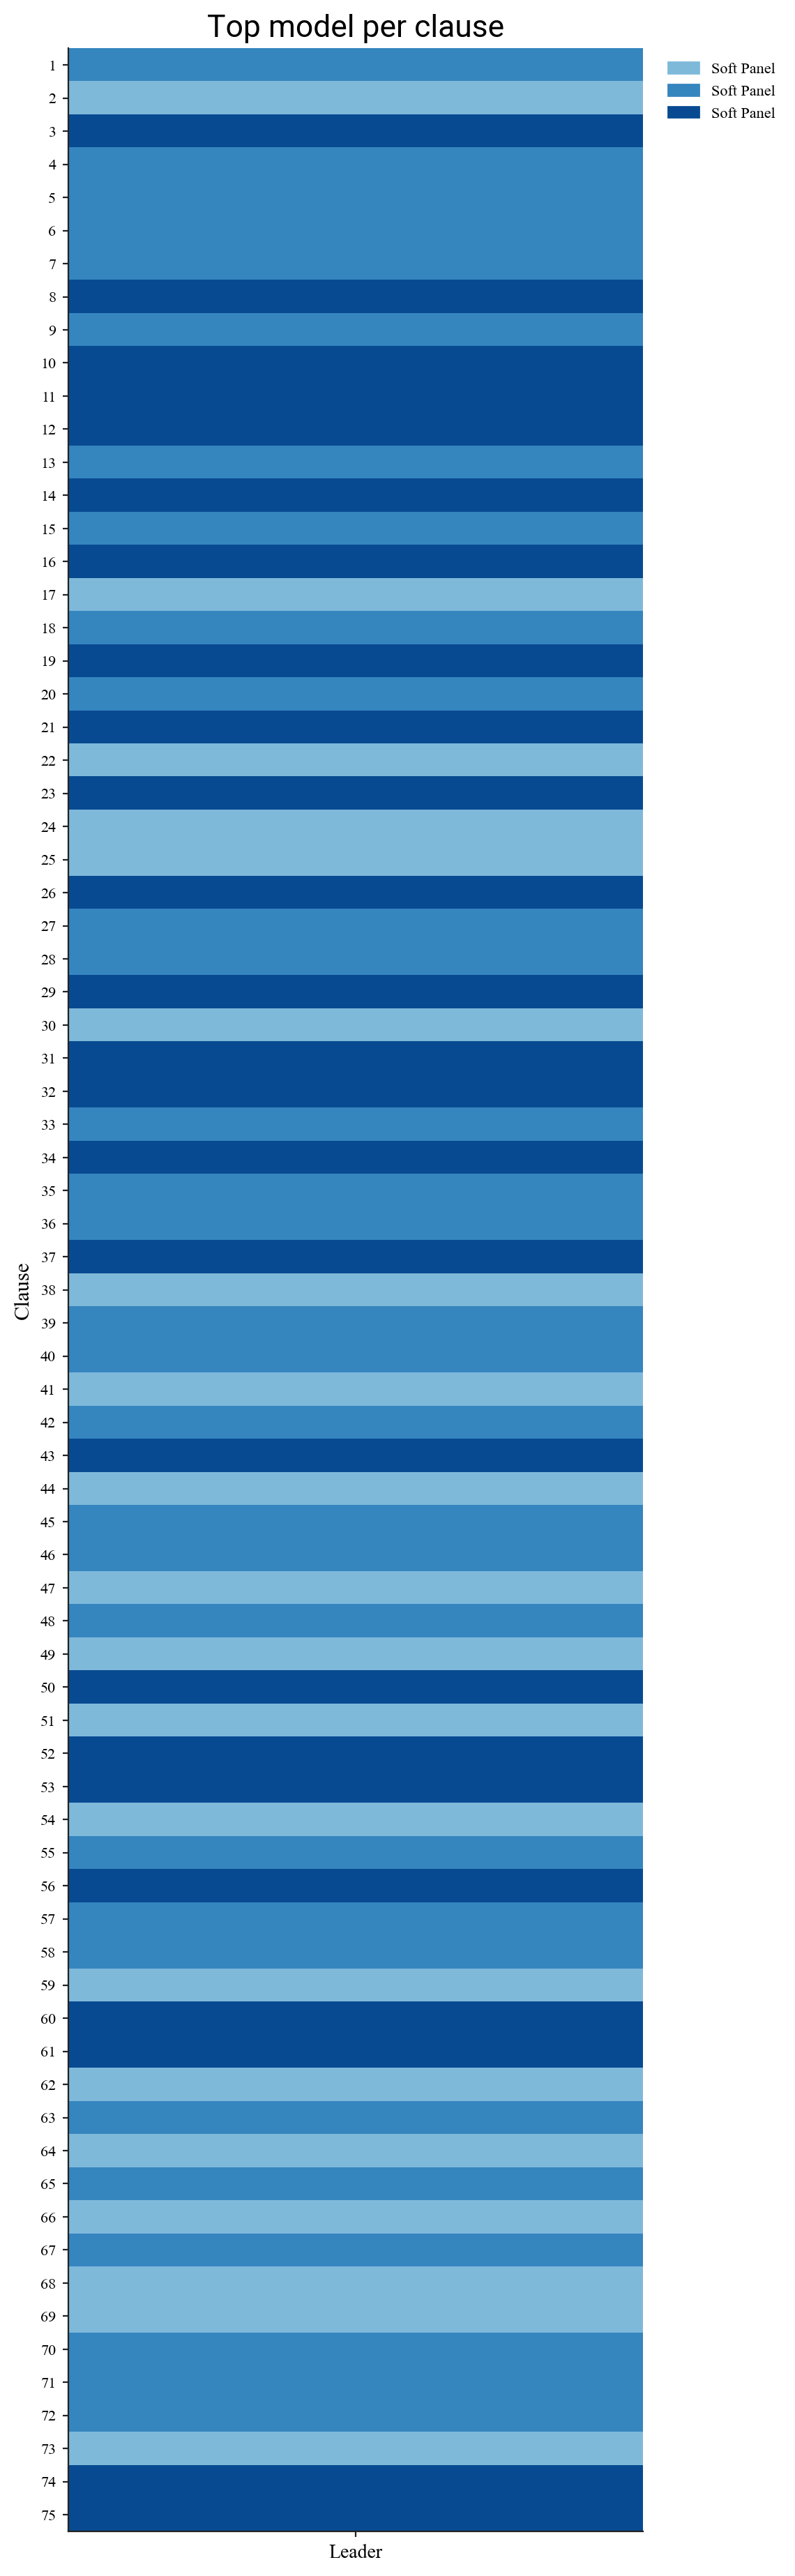

The file beside this chart, header and first rows:
clause_id, leader_model
1, checkpoints/llama3.1-8b-soft-panel-contr…
2, checkpoints/llama3.1-8b-soft-panel
3, checkpoints/llama3.1-8b-soft-panel-contr…
4, checkpoints/llama3.1-8b-soft-panel-contr…
5, checkpoints/llama3.1-8b-soft-panel-contr…
6, checkpoints/llama3.1-8b-soft-panel-contr…
7, checkpoints/llama3.1-8b-soft-panel-contr…
8, checkpoints/llama3.1-8b-soft-panel-contr…
9, checkpoints/llama3.1-8b-soft-panel-contr…
10, checkpoints/llama3.1-8b-soft-panel-contr…
11, checkpoints/llama3.1-8b-soft-panel-contr…
12, checkpoints/llama3.1-8b-soft-panel-contr…
13, checkpoints/llama3.1-8b-soft-panel-contr…
14, checkpoints/llama3.1-8b-soft-panel-contr…
15, checkpoints/llama3.1-8b-soft-panel-contr…
16, checkpoints/llama3.1-8b-soft-panel-contr…
17, checkpoints/llama3.1-8b-soft-panel
18, checkpoints/llama3.1-8b-soft-panel-contr…
19, checkpoints/llama3.1-8b-soft-panel-contr…
20, checkpoints/llama3.1-8b-soft-panel-contr…
21, checkpoints/llama3.1-8b-soft-panel-contr…
22, checkpoints/llama3.1-8b-soft-panel
23, checkpoints/llama3.1-8b-soft-panel-contr…
24, checkpoints/llama3.1-8b-soft-panel
25, checkpoints/llama3.1-8b-soft-panel
26, checkpoints/llama3.1-8b-soft-panel-contr…
27, checkpoints/llama3.1-8b-soft-panel-contr…
28, checkpoints/llama3.1-8b-soft-panel-contr…
29, checkpoints/llama3.1-8b-soft-panel-contr…
30, checkpoints/llama3.1-8b-soft-panel
31, checkpoints/llama3.1-8b-soft-panel-contr…
32, checkpoints/llama3.1-8b-soft-panel-contr…
33, checkpoints/llama3.1-8b-soft-panel-contr…
34, checkpoints/llama3.1-8b-soft-panel-contr…
35, checkpoints/llama3.1-8b-soft-panel-contr…
36, checkpoints/llama3.1-8b-soft-panel-contr…
37, checkpoints/llama3.1-8b-soft-panel-contr…
38, checkpoints/llama3.1-8b-soft-panel
39, checkpoints/llama3.1-8b-soft-panel-contr…
40, checkpoints/llama3.1-8b-soft-panel-contr…
41, checkpoints/llama3.1-8b-soft-panel
42, checkpoints/llama3.1-8b-soft-panel-contr…
43, checkpoints/llama3.1-8b-soft-panel-contr…
44, checkpoints/llama3.1-8b-soft-panel
45, checkpoints/llama3.1-8b-soft-panel-contr…
46, checkpoints/llama3.1-8b-soft-panel-contr…
47, checkpoints/llama3.1-8b-soft-panel
48, checkpoints/llama3.1-8b-soft-panel-contr…
49, checkpoints/llama3.1-8b-soft-panel
50, checkpoints/llama3.1-8b-soft-panel-contr…
51, checkpoints/llama3.1-8b-soft-panel
52, checkpoints/llama3.1-8b-soft-panel-contr…
53, checkpoints/llama3.1-8b-soft-panel-contr…
54, checkpoints/llama3.1-8b-soft-panel
55, checkpoints/llama3.1-8b-soft-panel-contr…
56, checkpoints/llama3.1-8b-soft-panel-contr…
57, checkpoints/llama3.1-8b-soft-panel-contr…
58, checkpoints/llama3.1-8b-soft-panel-contr…
59, checkpoints/llama3.1-8b-soft-panel
60, checkpoints/llama3.1-8b-soft-panel-contr…
... 15 more rows
